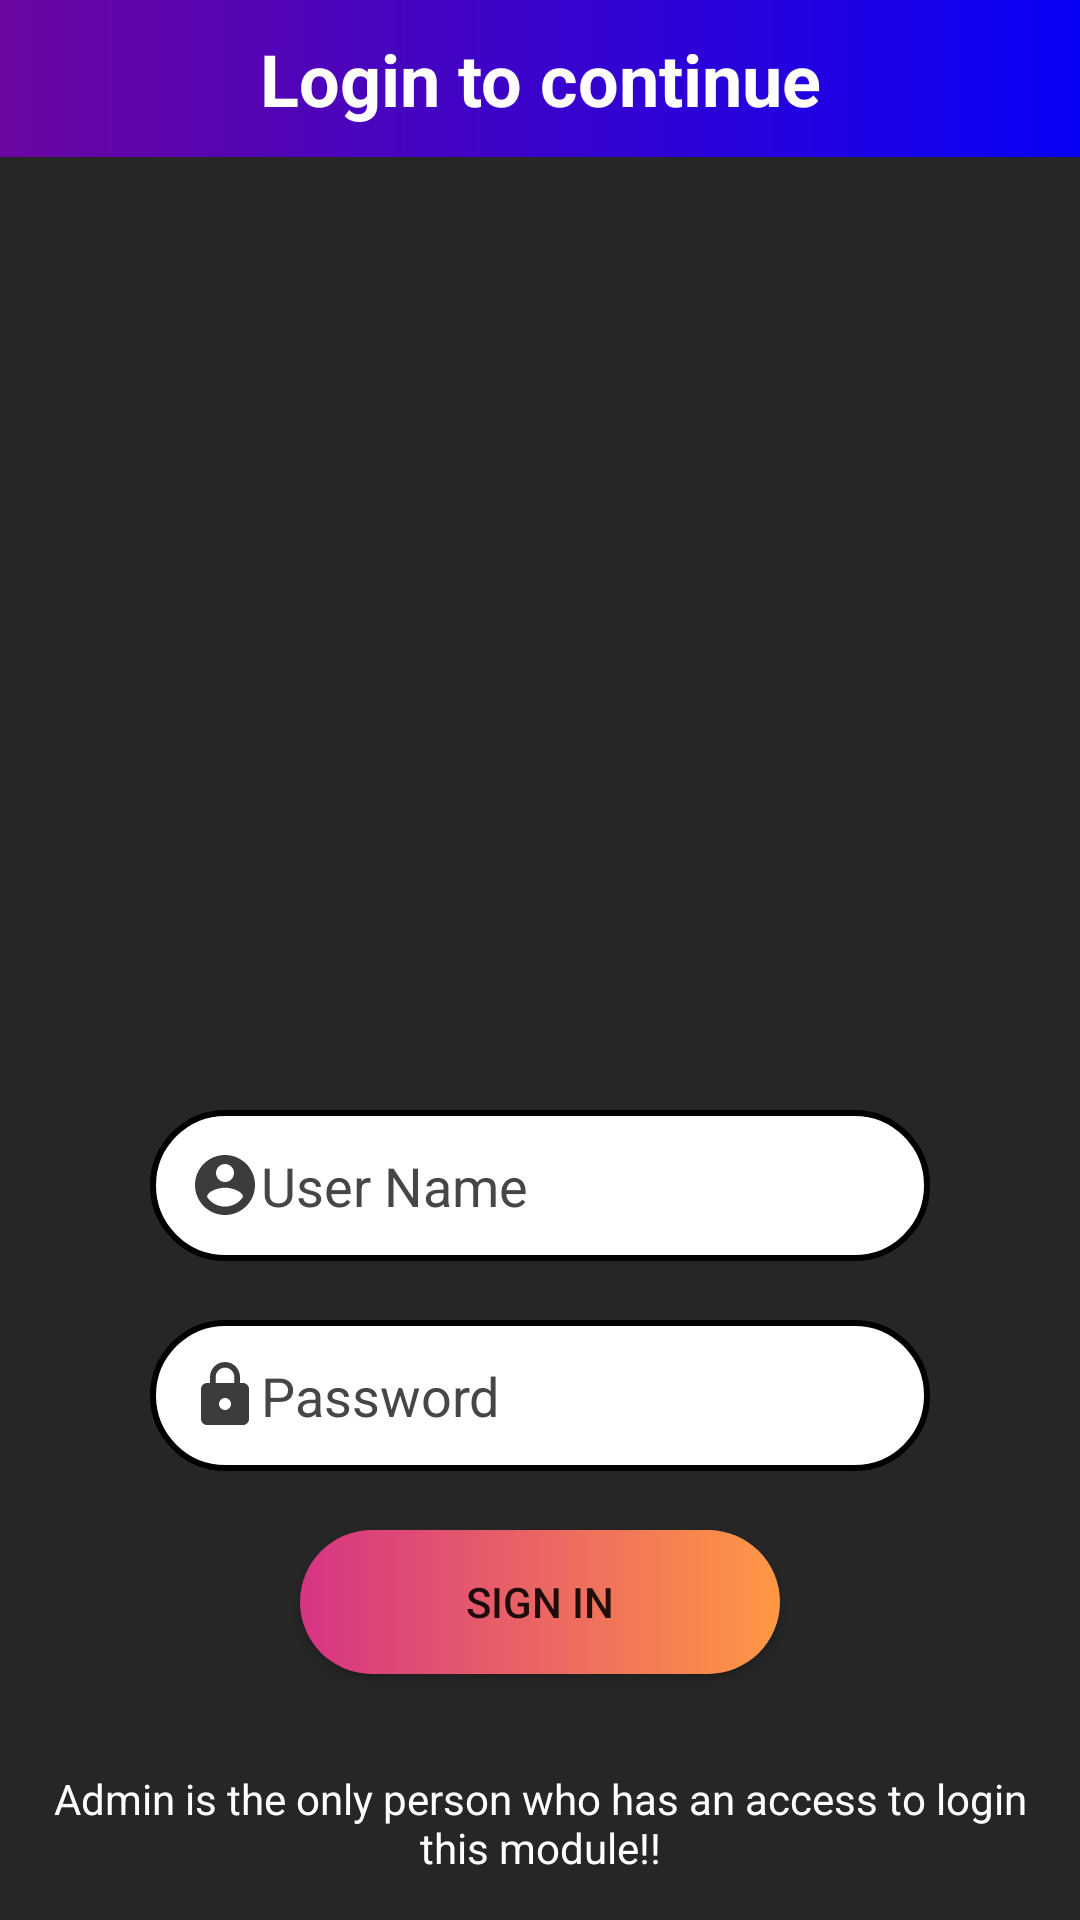

Layout XML and referenced resources for this Android screen:
<!-- AndroidManifest.xml: application theme Theme.Smart_E_Voter -->
<!-- res/layout/activity_admin_login.xml -->
<?xml version="1.0" encoding="utf-8"?>
<RelativeLayout xmlns:android="http://schemas.android.com/apk/res/android"
    xmlns:app="http://schemas.android.com/apk/res-auto"
    xmlns:tools="http://schemas.android.com/tools"
    android:layout_width="match_parent"
    android:background="@color/background"
    android:layout_height="match_parent"
    tools:context=".adminLogin">

    <EditText
        android:id="@+id/username1"
        android:layout_width="310dp"
        android:layout_height="wrap_content"
        android:layout_alignParentStart="true"
        android:layout_alignParentEnd="true"
        android:layout_marginStart="50dp"
        android:layout_marginTop="370dp"
        android:layout_marginEnd="50dp"
        android:background="@drawable/edit_text_back"
        android:drawableLeft="@drawable/account"
        android:hint="User Name"
        android:padding="13dp"
        android:textColorHint="#464646" />

    <EditText
        android:id="@+id/password1"
        android:layout_width="wrap_content"
        android:layout_height="wrap_content"
        android:layout_alignParentStart="true"
        android:layout_alignParentEnd="true"
        android:layout_marginStart="50dp"
        android:layout_marginTop="440dp"
        android:layout_marginEnd="50dp"
        android:background="@drawable/edit_text_back"
        android:drawableLeft="@drawable/lock"
        android:hint="Password"
        android:padding="13dp"
        android:textColorHint="#464646" />

    <Button
        android:id="@+id/login"
        android:layout_width="wrap_content"
        android:layout_height="wrap_content"
        android:layout_marginTop="510dp"
        android:layout_alignParentStart="true"
        android:layout_alignParentEnd="true"
        android:layout_marginStart="100dp"
        android:layout_marginEnd="100dp"
        android:background="@drawable/btn_back"
        android:padding="13dp"
        android:text="Sign In" />

    <ImageView
        android:id="@+id/imageView2"
        android:layout_width="match_parent"
        android:layout_height="280dp"
        android:layout_marginTop="70dp"
        app:srcCompat="@drawable/logimg" />

    <TextView
        android:id="@+id/textView"
        android:layout_width="wrap_content"
        android:layout_height="wrap_content"
        android:layout_marginTop="580dp"
        android:padding="10sp"
        android:text="Admin is the only person who has an access to login this module!!"
        android:textAlignment="center"
        android:textColor="#FFFFFF" />

    <TextView
        android:id="@+id/textView2"
        android:layout_width="match_parent"
        android:layout_height="wrap_content"
        android:background="@color/blue"
        android:padding="10sp"
        android:text="Login to continue"
        android:textAlignment="center"
        android:textColor="#FFFEFE"
        android:textSize="24sp"
        android:textStyle="bold" />

    <ProgressBar
        android:id="@+id/progressBar"
        style="?android:attr/progressBarStyle"
        android:layout_width="wrap_content"
        android:layout_height="wrap_content"
        android:layout_alignParentStart="true"
        android:layout_alignParentEnd="true"
        android:layout_marginStart="180dp"
        android:layout_marginLeft="180dp"
        android:visibility="gone"
        android:layout_marginTop="650dp"
        android:layout_marginEnd="180dp" />

</RelativeLayout>
<!-- resources referenced by this layout -->
<resources>
  <color name="background">#262626</color>
  <color name="blue">@drawable/topback</color>
  <!-- drawable account (drawable) -->
  <vector android:height="24dp" android:tint="#3D3C3C"
      android:viewportHeight="24" android:viewportWidth="24"
      android:width="24dp" xmlns:android="http://schemas.android.com/apk/res/android">
      <path android:fillColor="@android:color/white" android:pathData="M12,2C6.48,2 2,6.48 2,12s4.48,10 10,10 10,-4.48 10,-10S17.52,2 12,2zM12,5c1.66,0 3,1.34 3,3s-1.34,3 -3,3 -3,-1.34 -3,-3 1.34,-3 3,-3zM12,19.2c-2.5,0 -4.71,-1.28 -6,-3.22 0.03,-1.99 4,-3.08 6,-3.08 1.99,0 5.97,1.09 6,3.08 -1.29,1.94 -3.5,3.22 -6,3.22z"/>
  </vector>
  <!-- drawable btn_back (drawable) -->
  <?xml version="1.0" encoding="utf-8"?>
  <shape android:shape="rectangle" xmlns:android="http://schemas.android.com/apk/res/android">
      <gradient android:startColor="#d63484"
          android:endColor="#ff9843"/>
      <corners android:radius="25dp"/>
  </shape>
  <!-- drawable edit_text_back (drawable) -->
  <?xml version="1.0" encoding="utf-8"?>
  <selector xmlns:android="http://schemas.android.com/apk/res/android">
      <item>
          <shape android:shape="rectangle">
              <solid android:color="#ffffff"/>
              <corners android:radius="25dp"/>
              <stroke
                  android:width="2dp"
                  android:color="@color/black"/>
          </shape>
      </item>
  </selector>
  <!-- drawable lock (drawable) -->
  <vector android:height="24dp" android:tint="#3D3C3C"
      android:viewportHeight="24" android:viewportWidth="24"
      android:width="24dp" xmlns:android="http://schemas.android.com/apk/res/android">
      <path android:fillColor="@android:color/white" android:pathData="M18,8h-1L17,6c0,-2.76 -2.24,-5 -5,-5S7,3.24 7,6v2L6,8c-1.1,0 -2,0.9 -2,2v10c0,1.1 0.9,2 2,2h12c1.1,0 2,-0.9 2,-2L20,10c0,-1.1 -0.9,-2 -2,-2zM12,17c-1.1,0 -2,-0.9 -2,-2s0.9,-2 2,-2 2,0.9 2,2 -0.9,2 -2,2zM15.1,8L8.9,8L8.9,6c0,-1.71 1.39,-3.1 3.1,-3.1 1.71,0 3.1,1.39 3.1,3.1v2z"/>
  </vector>
  <style name="Theme.Smart_E_Voter" parent="Base.Theme.Smart_E_Voter" />
  <color name="black">#FF000000</color>
  <style name="Base.Theme.Smart_E_Voter" parent="Theme.AppCompat.Light.NoActionBar">
          
          
      </style>
</resources>
